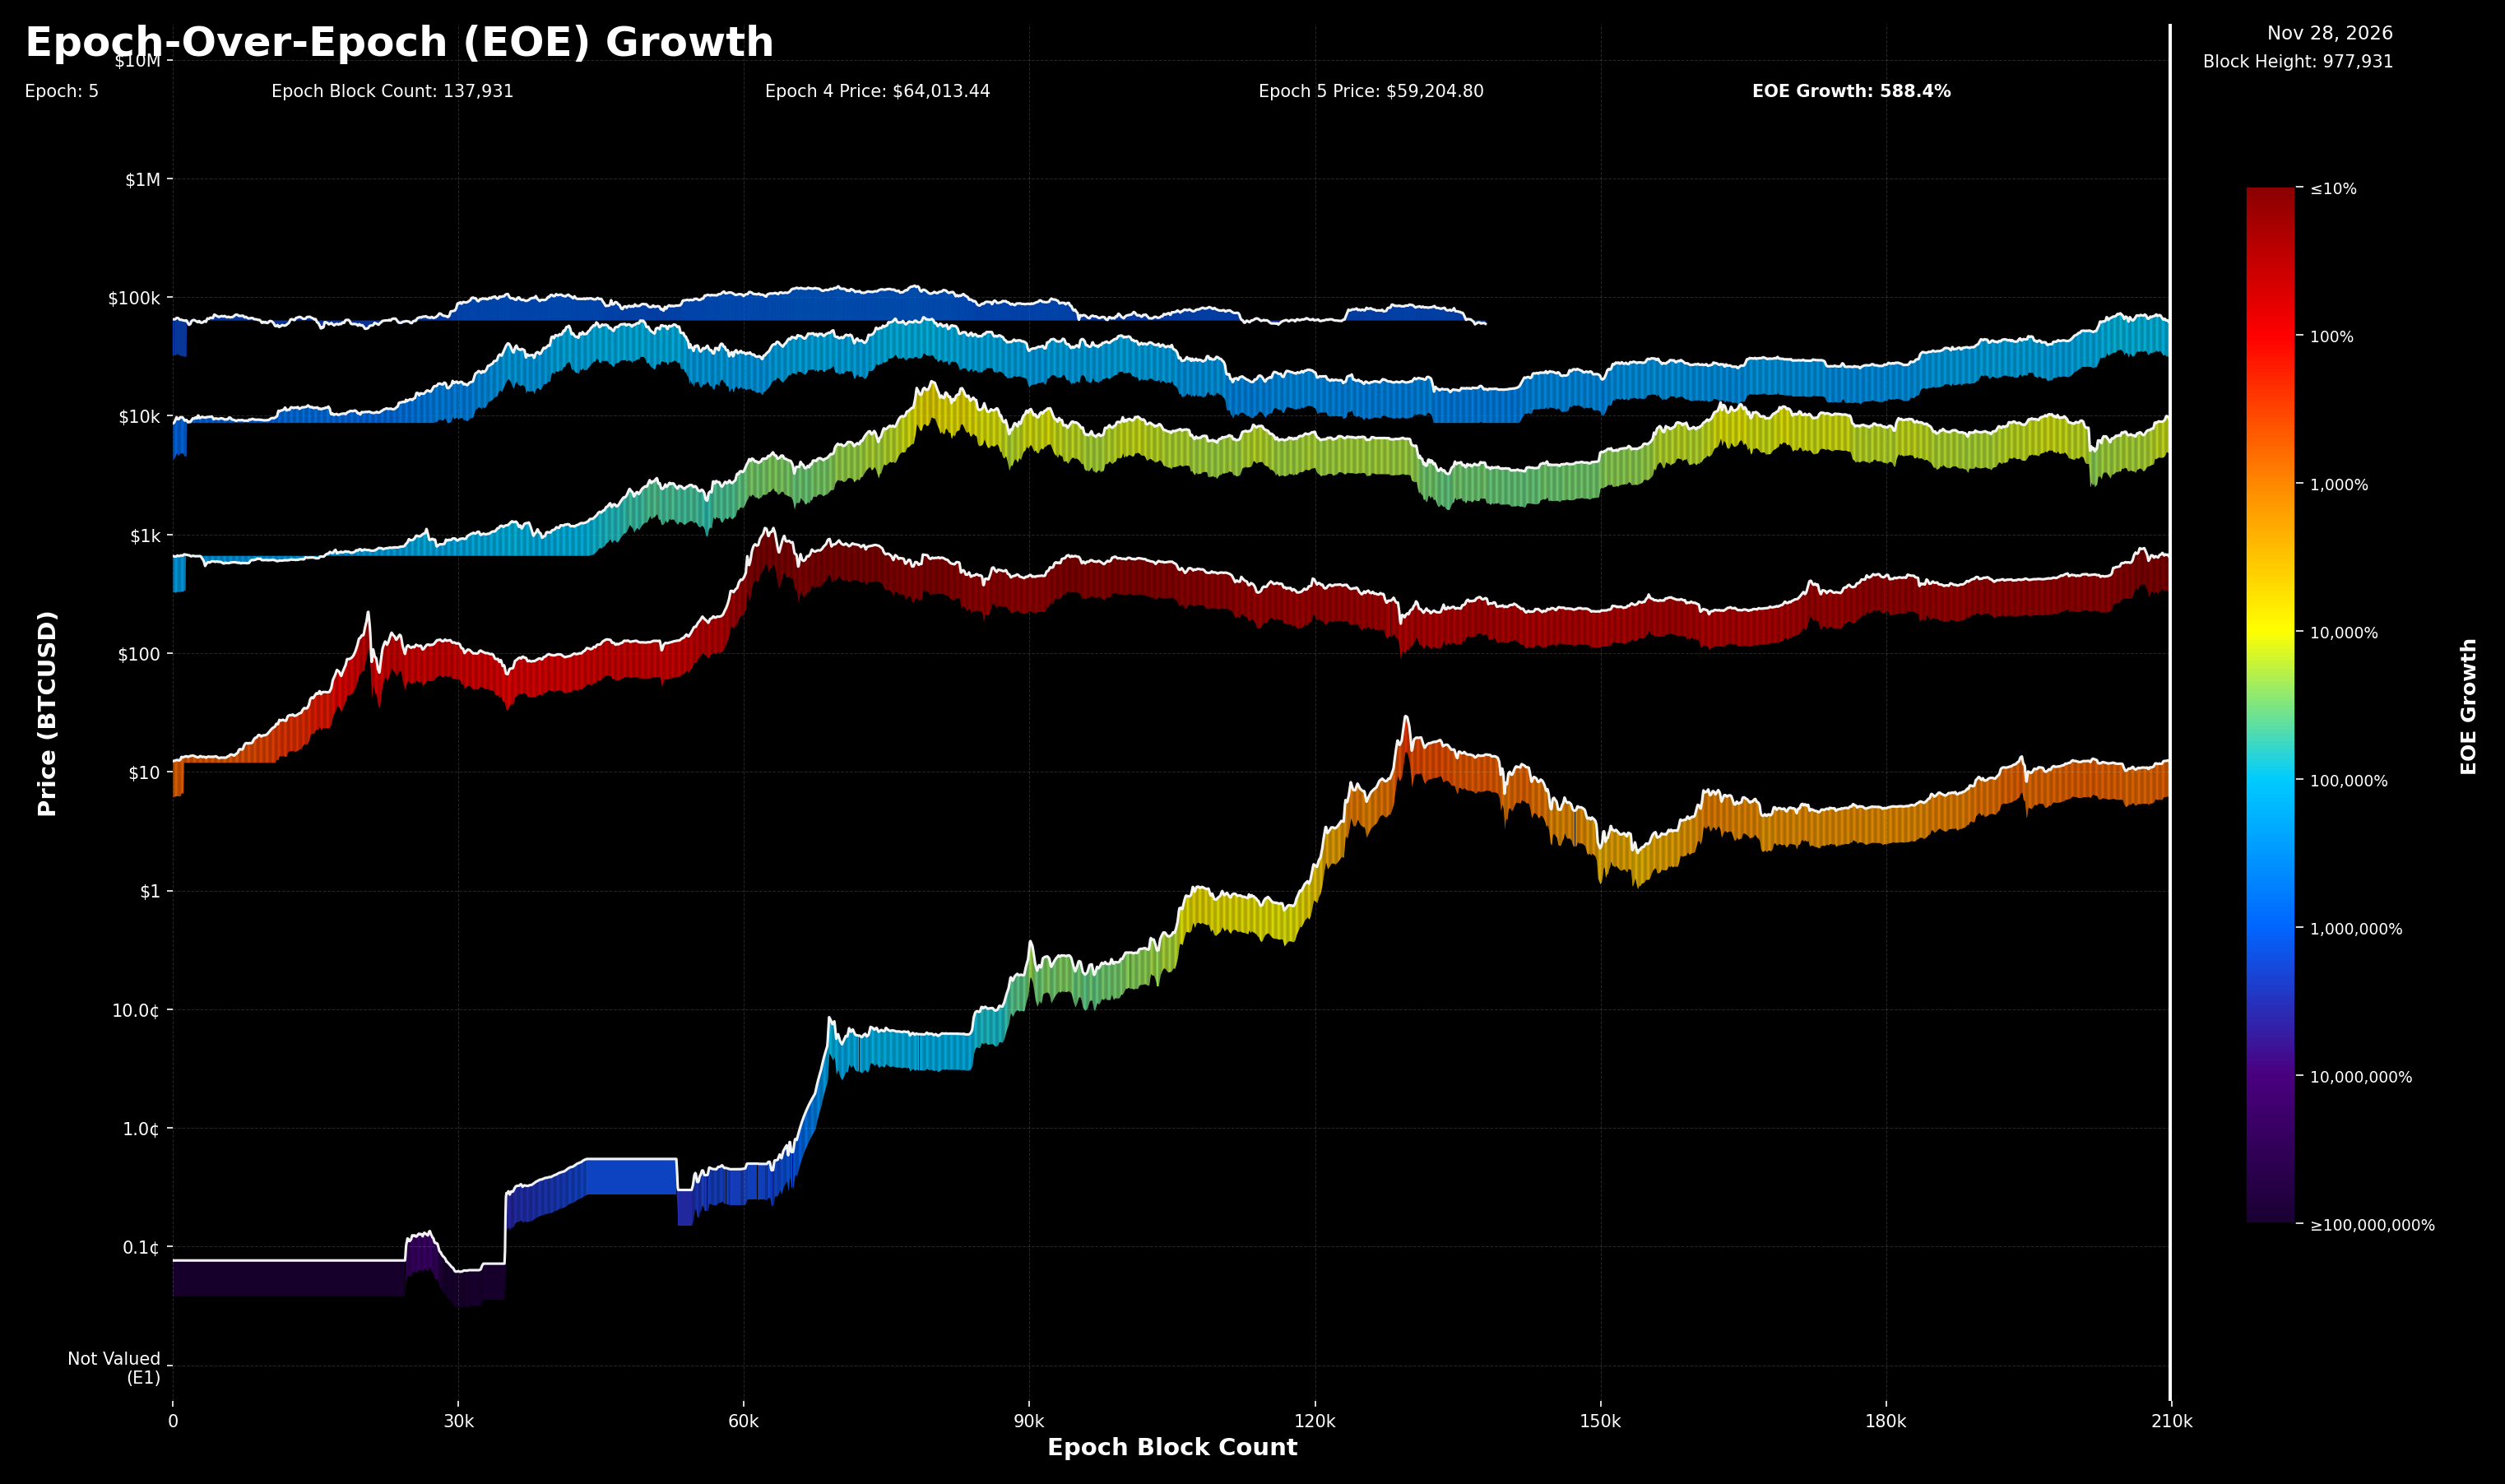

Write Python code to recreate this figure.
#!/usr/bin/env python3
"""
Epoch-Over-Epoch (EOE) Growth Chart

Creates a visualization showing Bitcoin's price history across epochs (halving cycles)
with color-coded EOE Growth percentages.

The chart shows:
- Stacked area chart of epochs (E1-E5)
- X-axis: Epoch Block Count (0-210,000)
- Y-axis: Price on logarithmic scale
- Color gradient based on EOE Growth percentage
- Legend showing growth percentages
"""

import pandas as pd
import matplotlib
matplotlib.use('Agg')
import matplotlib.pyplot as plt
import matplotlib.ticker as ticker
from matplotlib.colors import LinearSegmentedColormap
from matplotlib.patches import Rectangle
import numpy as np
from datetime import datetime
from pathlib import Path
import warnings
import requests

# Suppress urllib3 OpenSSL warning (harmless compatibility warning)
warnings.filterwarnings('ignore', category=UserWarning, module='urllib3')

# Genesis block date
GENESIS_DATE = datetime(2009, 1, 3)

# Epoch definitions (210,000 blocks per epoch)
EPOCHS = {
    1: {'block_start': 0, 'block_end': 210000},
    2: {'block_start': 210000, 'block_end': 420000},
    3: {'block_start': 420000, 'block_end': 630000},
    4: {'block_start': 630000, 'block_end': 840000},
    5: {'block_start': 840000, 'block_end': 1050000},
}

def get_block_height_from_mempool():
    """Fetch current block height from mempool.space API"""
    try:
        url = 'https://mempool.space/api/blocks/tip/height'
        response = requests.get(url, timeout=5)
        if response.status_code == 200:
            return int(response.text.strip())
        else:
            raise Exception(f"API returned status code {response.status_code}")
    except Exception as e:
        print(f"Warning: Could not fetch block height from mempool.space API: {e}")
        print("Falling back to calculated block height...")
        return None

def calculate_block_height_fallback(date):
    """Calculate approximate block height from date (fallback method)"""
    days_since_genesis = (date - GENESIS_DATE).days
    blocks_per_day = 144
    return int(days_since_genesis * blocks_per_day)

# Load data
script_dir = Path(__file__).parent
dataset_path = script_dir.parent / 'data' / 'bitcoin_csv_data' / 'daily_price.csv'

try:
    data = pd.read_csv(dataset_path)
    print(f"Loaded {len(data)} rows from {dataset_path}")
except Exception as e:
    print(f"Error loading data: {e}")
    raise

# Convert dates and prices
data['Date'] = pd.to_datetime(data['date'])
data['Price'] = pd.to_numeric(data['price'], errors='coerce')
data['Epoch'] = pd.to_numeric(data['epoch'], errors='coerce')
data['Epoch_Height'] = pd.to_numeric(data['epoch_height'], errors='coerce')
data['Block_Height'] = pd.to_numeric(data['block_height'], errors='coerce')

# Filter out zero prices (early days when Bitcoin wasn't valued)
data = data[data['Price'] > 0].copy()

# Sort by date
data = data.sort_values('Date').reset_index(drop=True)

print(f"Data range: {data['Date'].min()} to {data['Date'].max()}")
print(f"Epochs in data: {sorted(data['Epoch'].unique())}")

# Get current data
current_date = data['Date'].max()
current_row = data[data['Date'] == current_date].iloc[0]
current_price = current_row['Price']
current_epoch = int(current_row['Epoch'])
current_epoch_height = int(current_row['Epoch_Height'])
current_block_height = int(current_row['Block_Height'])

# Get block height (use API if available)
block_height = get_block_height_from_mempool()
if block_height is None:
    block_height = calculate_block_height_fallback(current_date)

# Calculate epoch start prices and EOE Growth
epoch_start_prices = {}
for epoch in sorted(data['Epoch'].unique()):
    epoch_data = data[data['Epoch'] == epoch].copy()
    if len(epoch_data) > 0:
        epoch_data = epoch_data.sort_values('Date')
        epoch_start_prices[epoch] = epoch_data.iloc[0]['Price']
        print(f"Epoch {int(epoch)} start price: ${epoch_start_prices[epoch]:,.2f}")

# Calculate EOE Growth for each data point
# EOE Growth = (current_price / previous_epoch_start_price - 1) * 100
def calculate_eoe_growth(row):
    epoch = row['Epoch']
    price = row['Price']
    
    # For epoch 1, compare to a baseline (use first non-zero price)
    if epoch == 1:
        # Use a very small baseline for epoch 1 to show massive growth
        baseline = data[data['Epoch'] == 1].iloc[0]['Price']
        if baseline > 0 and price > 0:
            growth = ((price / baseline) - 1) * 100
            return growth
        return 0
    
    # For other epochs, compare to previous epoch's start price
    prev_epoch = epoch - 1
    if prev_epoch in epoch_start_prices:
        prev_start_price = epoch_start_prices[prev_epoch]
        if prev_start_price > 0 and price > 0:
            growth = ((price / prev_start_price) - 1) * 100
            return growth
    
    return 0

data['EOE_Growth'] = data.apply(calculate_eoe_growth, axis=1)

# Cap extreme growth values for visualization
# Replace infinity and very large values with a max cap
max_growth_display = 100000000  # 100M%
data['EOE_Growth_Display'] = data['EOE_Growth'].clip(upper=max_growth_display)

# Create figure with dark background
fig, ax = plt.subplots(figsize=(20, 12))
fig.patch.set_facecolor('black')
ax.set_facecolor('black')

# Set logarithmic scale for Y-axis
ax.set_yscale('log')

# Create color map for EOE Growth
# From the image: Dark Purple (≥100M%) -> Purple (10M%) -> Blue (1M%) -> 
# Light Blue/Cyan (100K%) -> Yellow (10K%) -> Orange (1K%) -> Red (100%) -> Dark Red (≤10%)
growth_colors = [
    '#1a0033',  # Dark Purple (≥100,000,000%)
    '#4a0080',  # Purple (10,000,000%)
    '#0066ff',  # Blue (1,000,000%)
    '#00ccff',  # Light Blue/Cyan (100,000%)
    '#ffff00',  # Yellow (10,000%)
    '#ff8800',  # Orange (1,000%)
    '#ff0000',  # Red (100%)
    '#8b0000',  # Dark Red (≤10%)
]

# Define growth thresholds for color mapping (log scale)
growth_thresholds = [10, 100, 1000, 10000, 100000, 1000000, 10000000, 100000000]

# Create colormap using log scale normalization
from matplotlib.colors import BoundaryNorm
norm = BoundaryNorm(growth_thresholds + [float('inf')], len(growth_colors))
cmap = LinearSegmentedColormap.from_list('eoe_growth', growth_colors, N=256)

# Prepare data for stacking
# We'll create filled areas for each epoch, stacked on top of each other
max_epoch = int(data['Epoch'].max())

# Create a grid for epoch_height (0-210000) to ensure consistent x-values
epoch_height_grid = np.arange(0, 210001, 50)  # 50 block steps for better detail

# Collect epoch data
epoch_plots = []

for epoch in sorted(data['Epoch'].unique()):
    epoch = int(epoch)
    epoch_data = data[data['Epoch'] == epoch].copy()
    epoch_data = epoch_data.sort_values('Epoch_Height')
    
    if len(epoch_data) == 0:
        continue
    
    # Interpolate to grid
    epoch_heights = epoch_data['Epoch_Height'].values
    prices = epoch_data['Price'].values
    eoe_growths = epoch_data['EOE_Growth_Display'].values
    
    # Filter grid to epoch range
    epoch_max_height = min(epoch_data['Epoch_Height'].max(), 210000)
    epoch_grid = epoch_height_grid[epoch_height_grid <= epoch_max_height]
    
    # Interpolate prices and growth values
    grid_prices = np.interp(epoch_grid, epoch_heights, prices, left=prices[0] if len(prices) > 0 else 0, right=prices[-1] if len(prices) > 0 else 0)
    grid_growths = np.interp(epoch_grid, epoch_heights, eoe_growths, left=eoe_growths[0] if len(eoe_growths) > 0 else 0, right=eoe_growths[-1] if len(eoe_growths) > 0 else 0)
    
    # Calculate bottom prices (price at same epoch_height in previous epoch)
    bottom_prices = np.zeros_like(epoch_grid)
    
    if epoch == 1:
        # For epoch 1, bottom is at a minimum price floor
        min_price = max(data['Price'].min() * 0.01, 0.0001)
        bottom_prices = np.full_like(epoch_grid, min_price)
    else:
        # For other epochs, find the price at same epoch_height in previous epoch
        prev_epoch = epoch - 1
        prev_epoch_data = data[data['Epoch'] == prev_epoch].copy()
        prev_epoch_data = prev_epoch_data.sort_values('Epoch_Height')
        
        if len(prev_epoch_data) > 0:
            prev_heights = prev_epoch_data['Epoch_Height'].values
            prev_prices = prev_epoch_data['Price'].values
            
            # Get the last price of previous epoch (the price at epoch boundary)
            prev_epoch_end_price = prev_prices[-1] if len(prev_prices) > 0 else epoch_start_prices.get(prev_epoch, 0)
            
            # For stacking, bottom should be the maximum price reached in previous epochs at this x-position
            # Since epochs are sequential, we use the end price of previous epoch as baseline
            # But actually, we want to show each epoch starting from where previous ended
            for i, x in enumerate(epoch_grid):
                # Find the price in previous epoch at the same epoch_height
                if x < len(prev_heights):
                    if x <= prev_heights[-1]:
                        # Interpolate from previous epoch data
                        prev_price = np.interp(x, prev_heights, prev_prices, left=prev_prices[0] if len(prev_prices) > 0 else 0, right=prev_epoch_end_price)
                        bottom_prices[i] = prev_price
                    else:
                        bottom_prices[i] = prev_epoch_end_price
                else:
                    bottom_prices[i] = prev_epoch_end_price
        else:
            # No previous epoch data, use epoch start price
            bottom_prices = np.full_like(epoch_grid, epoch_start_prices.get(epoch, 0))
    
    epoch_plots.append({
        'epoch': epoch,
        'x': epoch_grid,
        'y': grid_prices,
        'bottom': bottom_prices,
        'growth': grid_growths
    })

# Plot each epoch as a filled area with gradient colors
for epoch_plot in epoch_plots:
    x = epoch_plot['x']
    y = epoch_plot['y']
    bottom = epoch_plot['bottom']
    growth = epoch_plot['growth']
    epoch = epoch_plot['epoch']
    
    # Ensure bottom is never above y (for log scale safety)
    bottom = np.maximum(bottom, y * 0.5)  # Bottom should be at least 50% of y
    
    # Create segments with gradient colors
    # Use steps for performance and smooth color transitions
    step = max(1, len(x) // 1500)
    
    for i in range(0, len(x) - 1, step):
        end_idx = min(i + step, len(x) - 1)
        
        x_seg = x[i:end_idx+1]
        y_seg = y[i:end_idx+1]
        bottom_seg = bottom[i:end_idx+1]
        growth_seg = growth[i:end_idx+1]
        
        # Use average growth for color
        avg_growth = np.mean(growth_seg)
        
        # Normalize growth for colormap (use log scale)
        if avg_growth <= 10:
            norm_val = 0.0
        elif avg_growth >= 100000000:
            norm_val = 1.0
        else:
            # Log scale normalization
            log_growth = np.log10(max(avg_growth, 10))
            log_min = np.log10(10)
            log_max = np.log10(100000000)
            norm_val = (log_growth - log_min) / (log_max - log_min)
        
        color = cmap(norm_val)
        
        # Fill area
        ax.fill_between(x_seg, bottom_seg, y_seg, color=color, alpha=0.85, linewidth=0, zorder=epoch)
    
    # Draw white line on top boundary of epoch
    ax.plot(x, y, color='white', linewidth=1.5, zorder=max_epoch + 10, alpha=0.95)

# Draw white lines for epoch boundaries (vertical lines at epoch transitions)
for epoch in sorted(data['Epoch'].unique())[:-1]:
    epoch = int(epoch)
    epoch_data = data[data['Epoch'] == epoch].copy()
    if len(epoch_data) > 0:
        epoch_data = epoch_data.sort_values('Epoch_Height')
        max_height = min(epoch_data['Epoch_Height'].max(), 210000)
        # Draw vertical line at epoch boundary
        ax.axvline(x=max_height, color='white', linewidth=2, linestyle='-', alpha=0.9, zorder=max_epoch + 15)

# Format X-axis (Epoch Block Count)
ax.set_xlabel('Epoch Block Count', color='white', fontsize=14, fontweight='bold')
ax.set_xlim(0, 210000)
ax.set_xticks([0, 30000, 60000, 90000, 120000, 150000, 180000, 210000])
ax.set_xticklabels(['0', '30k', '60k', '90k', '120k', '150k', '180k', '210k'], color='white', fontsize=10)

# Format Y-axis (Price - logarithmic scale)
ax.set_ylabel('Price (BTCUSD)', color='white', fontsize=14, fontweight='bold')

# Set Y-axis ticks based on image
price_ticks = [
    0.0001,  # "Not Valued (E1)"
    0.001,   # 0.1¢
    0.01,    # 1¢
    0.1,     # 10¢
    1,       # $1
    10,      # $10 (E2)
    100,     # $100
    1000,    # $1k (E3)
    10000,   # $10k (E4)
    100000,  # $100k (E5)
    1000000, # $1M
    10000000 # $10M
]

def format_price_tick(x, pos):
    if x < 0.001:
        return 'Not Valued\n(E1)'
    elif x < 1:
        return f'{x*100:.1f}¢'
    elif x < 1000:
        return f'${x:.0f}'
    elif x < 1000000:
        return f'${x/1000:.0f}k'
    else:
        return f'${x/1000000:.0f}M'

ax.set_yticks(price_ticks)
ax.yaxis.set_major_formatter(ticker.FuncFormatter(format_price_tick))
ax.set_ylim(0.00005, 20000000)

# Remove spines
for spine in ax.spines.values():
    spine.set_visible(False)

# Grid
ax.grid(True, which="major", linestyle='--', alpha=0.15, color='white', linewidth=0.5)
ax.tick_params(colors='white', labelsize=10)

# Add color legend on the right side
cax = fig.add_axes([0.92, 0.15, 0.02, 0.7])  # [left, bottom, width, height]
cax.set_facecolor('black')

# Create legend labels
legend_labels = [
    '≥100,000,000%',
    '10,000,000%',
    '1,000,000%',
    '100,000%',
    '10,000%',
    '1,000%',
    '100%',
    '≤10%'
]

# Create custom colorbar
sm = plt.cm.ScalarMappable(cmap=cmap, norm=plt.Normalize(vmin=0, vmax=1))
sm.set_array([])

# Add vertical colorbar with custom labels
cbar = plt.colorbar(sm, cax=cax, orientation='vertical')
cbar.set_label('EOE Growth', color='white', fontsize=12, fontweight='bold', labelpad=15)

# Set custom tick positions and labels
tick_positions = np.linspace(0, 1, len(legend_labels))
cbar.set_ticks(tick_positions)
cbar.set_ticklabels(legend_labels)
cbar.ax.tick_params(colors='white', labelsize=9, length=5)

# Calculate current epoch metrics
current_epoch_data = data[data['Epoch'] == current_epoch].copy()
current_epoch_start_price = epoch_start_prices[current_epoch]

# Calculate EOE Growth for current epoch
if current_epoch > 1:
    prev_epoch = current_epoch - 1
    prev_epoch_start_price = epoch_start_prices[prev_epoch]
    eoe_growth = ((current_price / prev_epoch_start_price) - 1) * 100
else:
    baseline = data[data['Epoch'] == 1].iloc[0]['Price']
    eoe_growth = ((current_price / baseline) - 1) * 100 if baseline > 0 else 0

# Calculate epoch 4 end price (for header - shown as "Epoch 4 Price")
epoch_4_data = data[data['Epoch'] == 4].copy()
if len(epoch_4_data) > 0:
    epoch_4_data = epoch_4_data.sort_values('Date')
    epoch_4_end_price = epoch_4_data.iloc[-1]['Price']
else:
    epoch_4_end_price = epoch_start_prices.get(4, 0)

# --- HEADER SECTION ---
header_y = 0.96
header_height = 0.04

# Title
fig.text(0.02, header_y, 'Epoch-Over-Epoch (EOE) Growth',
         fontsize=24, fontweight='bold', color='white',
         verticalalignment='top', horizontalalignment='left')

# Date and Block Height (right side)
date_str = current_date.strftime('%b %d, %Y')
fig.text(0.98, header_y, date_str,
         fontsize=11, color='white',
         verticalalignment='top', horizontalalignment='right')
fig.text(0.98, header_y - 0.02, f'Block Height: {current_block_height:,}',
         fontsize=10, color='white',
         verticalalignment='top', horizontalalignment='right')

# Metrics
metrics_y = header_y - 0.04
fig.text(0.02, metrics_y, f'Epoch: {current_epoch}',
         fontsize=10, color='white',
         verticalalignment='top', horizontalalignment='left')

# Calculate epoch block count (current epoch's height)
epoch_block_count = current_epoch_height
fig.text(0.12, metrics_y, f'Epoch Block Count: {epoch_block_count:,}',
         fontsize=10, color='white',
         verticalalignment='top', horizontalalignment='left')

# Show epoch prices based on current epoch
if current_epoch == 5:
    # For epoch 5, show epoch 4 end price and epoch 5 current price
    fig.text(0.32, metrics_y, f'Epoch 4 Price: ${epoch_4_end_price:,.2f}',
             fontsize=10, color='white',
             verticalalignment='top', horizontalalignment='left')
    
    fig.text(0.52, metrics_y, f'Epoch 5 Price: ${current_price:,.2f}',
             fontsize=10, color='white',
             verticalalignment='top', horizontalalignment='left')
    
    fig.text(0.72, metrics_y, f'EOE Growth: {eoe_growth:.1f}%',
             fontsize=10, color='white', fontweight='bold',
             verticalalignment='top', horizontalalignment='left')
else:
    # For other epochs, show current epoch price
    fig.text(0.32, metrics_y, f'Epoch {current_epoch} Price: ${current_price:,.2f}',
             fontsize=10, color='white',
             verticalalignment='top', horizontalalignment='left')
    
    if current_epoch > 1:
        fig.text(0.52, metrics_y, f'EOE Growth: {eoe_growth:.1f}%',
                 fontsize=10, color='white', fontweight='bold',
                 verticalalignment='top', horizontalalignment='left')

# --- FOOTER SECTION ---
# Footer branding removed

# Adjust layout manually (tight_layout doesn't work well with manually positioned colorbar)
plt.subplots_adjust(left=0.08, right=0.89, top=0.96, bottom=0.03)

# Save the chart
output_path = script_dir / 'eoe_growth.png'
try:
    plt.savefig(output_path, dpi=150, facecolor='black', bbox_inches='tight', pad_inches=0.2)
    print(f"\nChart saved as '{output_path}'")
    print(f"Current Date: {current_date.strftime('%Y-%m-%d')}")
    print(f"Current Price: ${current_price:,.2f}")
    print(f"Current Epoch: {current_epoch}")
    print(f"Current Epoch Height: {current_epoch_height:,}")
    print(f"Block Height: {current_block_height:,}")
    print(f"EOE Growth: {eoe_growth:.1f}%")
except Exception as e:
    print(f"Error saving chart: {e}")
    import traceback
    traceback.print_exc()
    raise

plt.close(fig)
print("EOE Growth chart generated successfully!")
